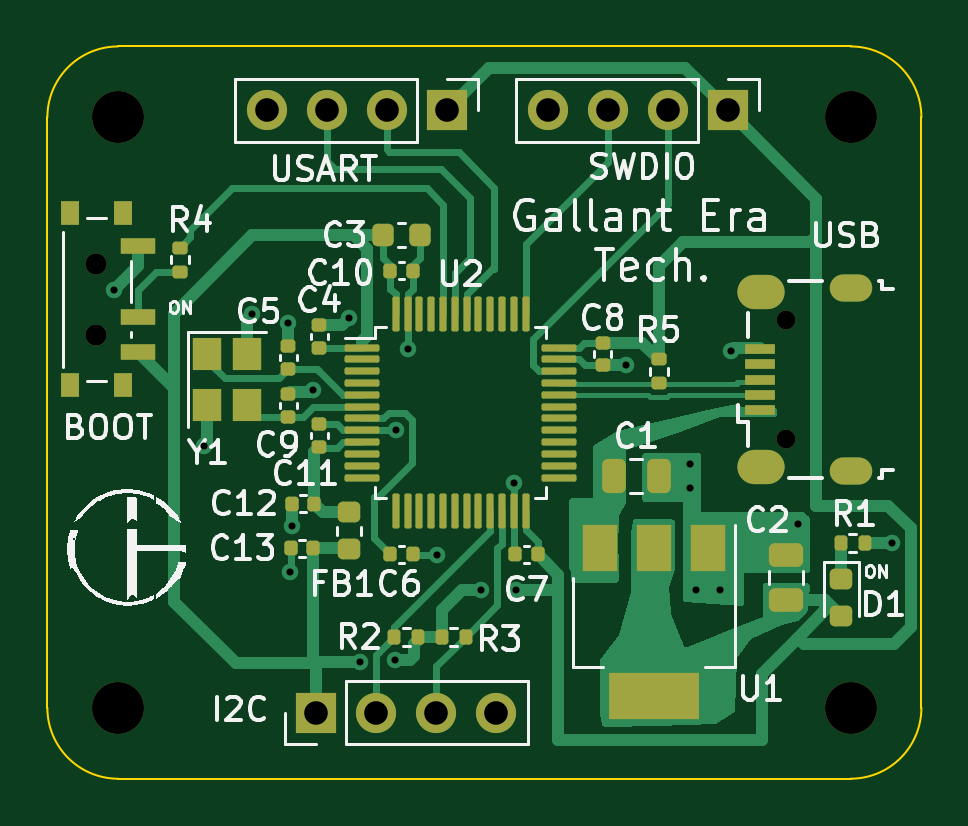
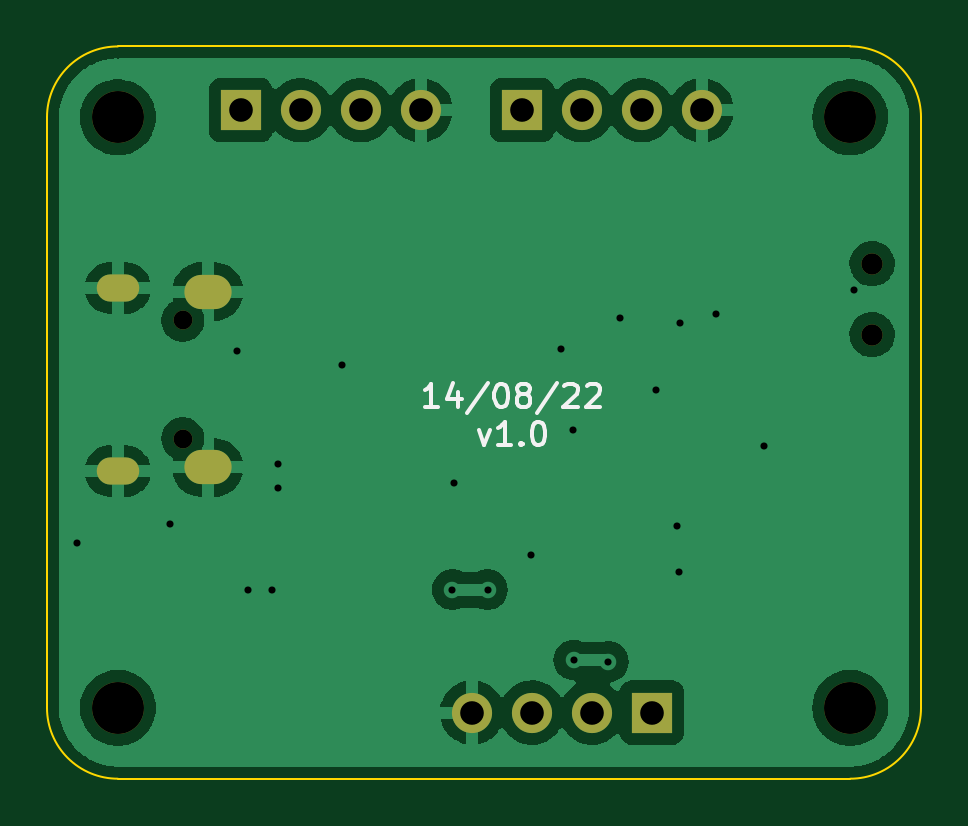
Circuit board: 10 layer files. Board 37.0 x 31.0 mm.
- bottom_copper: STM32F103C8T6-B_Cu.gbr (59100 bytes)
- bottom_mask: STM32F103C8T6-B_Mask.gbr (1446 bytes)
- paste: STM32F103C8T6-B_Paste.gbr (460 bytes)
- bottom_silk: STM32F103C8T6-B_Silkscreen.gbr (3570 bytes)
- outline: STM32F103C8T6-Edge_Cuts.gbr (984 bytes)
- top_copper: STM32F103C8T6-F_Cu.gbr (27740 bytes)
- top_mask: STM32F103C8T6-F_Mask.gbr (6923 bytes)
- paste: STM32F103C8T6-F_Paste.gbr (5957 bytes)
- top_silk: STM32F103C8T6-F_Silkscreen.gbr (46772 bytes)
- drill: STM32F103C8T6.drl (1530 bytes)

=== bottom_copper: STM32F103C8T6-B_Cu.gbr (59100 bytes, source omitted) ===
=== bottom_mask: STM32F103C8T6-B_Mask.gbr ===
%TF.GenerationSoftware,KiCad,Pcbnew,(6.0.7)*%
%TF.CreationDate,2022-08-14T12:50:59+03:00*%
%TF.ProjectId,STM32F103C8T6,53544d33-3246-4313-9033-433854362e6b,rev?*%
%TF.SameCoordinates,Original*%
%TF.FileFunction,Soldermask,Bot*%
%TF.FilePolarity,Negative*%
%FSLAX46Y46*%
G04 Gerber Fmt 4.6, Leading zero omitted, Abs format (unit mm)*
G04 Created by KiCad (PCBNEW (6.0.7)) date 2022-08-14 12:50:59*
%MOMM*%
%LPD*%
G01*
G04 APERTURE LIST*
%ADD10C,2.200000*%
%ADD11R,1.700000X1.700000*%
%ADD12O,1.700000X1.700000*%
%ADD13C,0.900000*%
%ADD14O,0.800000X0.800000*%
%ADD15O,2.000000X1.450000*%
%ADD16O,1.800000X1.150000*%
G04 APERTURE END LIST*
D10*
%TO.C,H3*%
X115000000Y-59000000D03*
%TD*%
%TO.C,H2*%
X115000000Y-84000000D03*
%TD*%
D11*
%TO.C,J1*%
X97900000Y-58700000D03*
D12*
X95360000Y-58700000D03*
X92820000Y-58700000D03*
X90280000Y-58700000D03*
%TD*%
D13*
%TO.C,SW1*%
X83070000Y-65200000D03*
X83070000Y-68200000D03*
%TD*%
D11*
%TO.C,J2*%
X92390000Y-84200000D03*
D12*
X94930000Y-84200000D03*
X97470000Y-84200000D03*
X100010000Y-84200000D03*
%TD*%
D11*
%TO.C,J3*%
X109800000Y-58700000D03*
D12*
X107260000Y-58700000D03*
X104720000Y-58700000D03*
X102180000Y-58700000D03*
%TD*%
D14*
%TO.C,J4*%
X112250000Y-67600000D03*
X112250000Y-72600000D03*
D15*
X111200000Y-73825000D03*
X111200000Y-66375000D03*
D16*
X115000000Y-73975000D03*
X115000000Y-66225000D03*
%TD*%
D10*
%TO.C,H1*%
X84000000Y-84000000D03*
%TD*%
%TO.C,H4*%
X84000000Y-59000000D03*
%TD*%
M02*

=== paste: STM32F103C8T6-B_Paste.gbr ===
%TF.GenerationSoftware,KiCad,Pcbnew,(6.0.7)*%
%TF.CreationDate,2022-08-14T12:50:59+03:00*%
%TF.ProjectId,STM32F103C8T6,53544d33-3246-4313-9033-433854362e6b,rev?*%
%TF.SameCoordinates,Original*%
%TF.FileFunction,Paste,Bot*%
%TF.FilePolarity,Positive*%
%FSLAX46Y46*%
G04 Gerber Fmt 4.6, Leading zero omitted, Abs format (unit mm)*
G04 Created by KiCad (PCBNEW (6.0.7)) date 2022-08-14 12:50:59*
%MOMM*%
%LPD*%
G01*
G04 APERTURE LIST*
G04 APERTURE END LIST*
M02*

=== bottom_silk: STM32F103C8T6-B_Silkscreen.gbr ===
%TF.GenerationSoftware,KiCad,Pcbnew,(6.0.7)*%
%TF.CreationDate,2022-08-14T12:50:59+03:00*%
%TF.ProjectId,STM32F103C8T6,53544d33-3246-4313-9033-433854362e6b,rev?*%
%TF.SameCoordinates,Original*%
%TF.FileFunction,Legend,Bot*%
%TF.FilePolarity,Positive*%
%FSLAX46Y46*%
G04 Gerber Fmt 4.6, Leading zero omitted, Abs format (unit mm)*
G04 Created by KiCad (PCBNEW (6.0.7)) date 2022-08-14 12:50:59*
%MOMM*%
%LPD*%
G01*
G04 APERTURE LIST*
%ADD10C,0.150000*%
G04 APERTURE END LIST*
D10*
X101440857Y-71275380D02*
X102012285Y-71275380D01*
X101726571Y-71275380D02*
X101726571Y-70275380D01*
X101821809Y-70418238D01*
X101917047Y-70513476D01*
X102012285Y-70561095D01*
X100583714Y-70608714D02*
X100583714Y-71275380D01*
X100821809Y-70227761D02*
X101059904Y-70942047D01*
X100440857Y-70942047D01*
X99345619Y-70227761D02*
X100202761Y-71513476D01*
X98821809Y-70275380D02*
X98726571Y-70275380D01*
X98631333Y-70323000D01*
X98583714Y-70370619D01*
X98536095Y-70465857D01*
X98488476Y-70656333D01*
X98488476Y-70894428D01*
X98536095Y-71084904D01*
X98583714Y-71180142D01*
X98631333Y-71227761D01*
X98726571Y-71275380D01*
X98821809Y-71275380D01*
X98917047Y-71227761D01*
X98964666Y-71180142D01*
X99012285Y-71084904D01*
X99059904Y-70894428D01*
X99059904Y-70656333D01*
X99012285Y-70465857D01*
X98964666Y-70370619D01*
X98917047Y-70323000D01*
X98821809Y-70275380D01*
X97917047Y-70703952D02*
X98012285Y-70656333D01*
X98059904Y-70608714D01*
X98107523Y-70513476D01*
X98107523Y-70465857D01*
X98059904Y-70370619D01*
X98012285Y-70323000D01*
X97917047Y-70275380D01*
X97726571Y-70275380D01*
X97631333Y-70323000D01*
X97583714Y-70370619D01*
X97536095Y-70465857D01*
X97536095Y-70513476D01*
X97583714Y-70608714D01*
X97631333Y-70656333D01*
X97726571Y-70703952D01*
X97917047Y-70703952D01*
X98012285Y-70751571D01*
X98059904Y-70799190D01*
X98107523Y-70894428D01*
X98107523Y-71084904D01*
X98059904Y-71180142D01*
X98012285Y-71227761D01*
X97917047Y-71275380D01*
X97726571Y-71275380D01*
X97631333Y-71227761D01*
X97583714Y-71180142D01*
X97536095Y-71084904D01*
X97536095Y-70894428D01*
X97583714Y-70799190D01*
X97631333Y-70751571D01*
X97726571Y-70703952D01*
X96393238Y-70227761D02*
X97250380Y-71513476D01*
X96107523Y-70370619D02*
X96059904Y-70323000D01*
X95964666Y-70275380D01*
X95726571Y-70275380D01*
X95631333Y-70323000D01*
X95583714Y-70370619D01*
X95536095Y-70465857D01*
X95536095Y-70561095D01*
X95583714Y-70703952D01*
X96155142Y-71275380D01*
X95536095Y-71275380D01*
X95155142Y-70370619D02*
X95107523Y-70323000D01*
X95012285Y-70275380D01*
X94774190Y-70275380D01*
X94678952Y-70323000D01*
X94631333Y-70370619D01*
X94583714Y-70465857D01*
X94583714Y-70561095D01*
X94631333Y-70703952D01*
X95202761Y-71275380D01*
X94583714Y-71275380D01*
X99726571Y-72218714D02*
X99488476Y-72885380D01*
X99250380Y-72218714D01*
X98345619Y-72885380D02*
X98917047Y-72885380D01*
X98631333Y-72885380D02*
X98631333Y-71885380D01*
X98726571Y-72028238D01*
X98821809Y-72123476D01*
X98917047Y-72171095D01*
X97917047Y-72790142D02*
X97869428Y-72837761D01*
X97917047Y-72885380D01*
X97964666Y-72837761D01*
X97917047Y-72790142D01*
X97917047Y-72885380D01*
X97250380Y-71885380D02*
X97155142Y-71885380D01*
X97059904Y-71933000D01*
X97012285Y-71980619D01*
X96964666Y-72075857D01*
X96917047Y-72266333D01*
X96917047Y-72504428D01*
X96964666Y-72694904D01*
X97012285Y-72790142D01*
X97059904Y-72837761D01*
X97155142Y-72885380D01*
X97250380Y-72885380D01*
X97345619Y-72837761D01*
X97393238Y-72790142D01*
X97440857Y-72694904D01*
X97488476Y-72504428D01*
X97488476Y-72266333D01*
X97440857Y-72075857D01*
X97393238Y-71980619D01*
X97345619Y-71933000D01*
X97250380Y-71885380D01*
M02*

=== outline: STM32F103C8T6-Edge_Cuts.gbr ===
%TF.GenerationSoftware,KiCad,Pcbnew,(6.0.7)*%
%TF.CreationDate,2022-08-14T12:50:59+03:00*%
%TF.ProjectId,STM32F103C8T6,53544d33-3246-4313-9033-433854362e6b,rev?*%
%TF.SameCoordinates,Original*%
%TF.FileFunction,Profile,NP*%
%FSLAX46Y46*%
G04 Gerber Fmt 4.6, Leading zero omitted, Abs format (unit mm)*
G04 Created by KiCad (PCBNEW (6.0.7)) date 2022-08-14 12:50:59*
%MOMM*%
%LPD*%
G01*
G04 APERTURE LIST*
%TA.AperFunction,Profile*%
%ADD10C,0.100000*%
%TD*%
G04 APERTURE END LIST*
D10*
X118000000Y-84000000D02*
X118000000Y-59000000D01*
X118000000Y-59000000D02*
G75*
G03*
X115000000Y-56000000I-3000000J0D01*
G01*
X81000000Y-84000000D02*
G75*
G03*
X84000000Y-87000000I3000000J0D01*
G01*
X84000000Y-56000000D02*
G75*
G03*
X81000000Y-59000000I0J-3000000D01*
G01*
X84000000Y-56000000D02*
X115000000Y-56000000D01*
X115000000Y-87000000D02*
G75*
G03*
X118000000Y-84000000I0J3000000D01*
G01*
X81000000Y-59000000D02*
X81000000Y-84000000D01*
X84000000Y-87000000D02*
X115000000Y-87000000D01*
M02*

=== top_copper: STM32F103C8T6-F_Cu.gbr (27740 bytes, source omitted) ===
=== top_mask: STM32F103C8T6-F_Mask.gbr (6923 bytes, source omitted) ===
=== paste: STM32F103C8T6-F_Paste.gbr ===
%TF.GenerationSoftware,KiCad,Pcbnew,(6.0.7)*%
%TF.CreationDate,2022-08-14T12:50:59+03:00*%
%TF.ProjectId,STM32F103C8T6,53544d33-3246-4313-9033-433854362e6b,rev?*%
%TF.SameCoordinates,Original*%
%TF.FileFunction,Paste,Top*%
%TF.FilePolarity,Positive*%
%FSLAX46Y46*%
G04 Gerber Fmt 4.6, Leading zero omitted, Abs format (unit mm)*
G04 Created by KiCad (PCBNEW (6.0.7)) date 2022-08-14 12:50:59*
%MOMM*%
%LPD*%
G01*
G04 APERTURE LIST*
G04 Aperture macros list*
%AMRoundRect*
0 Rectangle with rounded corners*
0 $1 Rounding radius*
0 $2 $3 $4 $5 $6 $7 $8 $9 X,Y pos of 4 corners*
0 Add a 4 corners polygon primitive as box body*
4,1,4,$2,$3,$4,$5,$6,$7,$8,$9,$2,$3,0*
0 Add four circle primitives for the rounded corners*
1,1,$1+$1,$2,$3*
1,1,$1+$1,$4,$5*
1,1,$1+$1,$6,$7*
1,1,$1+$1,$8,$9*
0 Add four rect primitives between the rounded corners*
20,1,$1+$1,$2,$3,$4,$5,0*
20,1,$1+$1,$4,$5,$6,$7,0*
20,1,$1+$1,$6,$7,$8,$9,0*
20,1,$1+$1,$8,$9,$2,$3,0*%
G04 Aperture macros list end*
%ADD10RoundRect,0.135000X-0.185000X0.135000X-0.185000X-0.135000X0.185000X-0.135000X0.185000X0.135000X0*%
%ADD11RoundRect,0.135000X-0.135000X-0.185000X0.135000X-0.185000X0.135000X0.185000X-0.135000X0.185000X0*%
%ADD12RoundRect,0.140000X0.140000X0.170000X-0.140000X0.170000X-0.140000X-0.170000X0.140000X-0.170000X0*%
%ADD13RoundRect,0.218750X-0.256250X0.218750X-0.256250X-0.218750X0.256250X-0.218750X0.256250X0.218750X0*%
%ADD14RoundRect,0.225000X-0.225000X-0.250000X0.225000X-0.250000X0.225000X0.250000X-0.225000X0.250000X0*%
%ADD15RoundRect,0.140000X0.170000X-0.140000X0.170000X0.140000X-0.170000X0.140000X-0.170000X-0.140000X0*%
%ADD16R,0.800000X1.000000*%
%ADD17R,1.500000X0.700000*%
%ADD18RoundRect,0.135000X0.185000X-0.135000X0.185000X0.135000X-0.185000X0.135000X-0.185000X-0.135000X0*%
%ADD19RoundRect,0.250000X-0.250000X-0.475000X0.250000X-0.475000X0.250000X0.475000X-0.250000X0.475000X0*%
%ADD20RoundRect,0.140000X-0.170000X0.140000X-0.170000X-0.140000X0.170000X-0.140000X0.170000X0.140000X0*%
%ADD21R,1.200000X1.400000*%
%ADD22RoundRect,0.075000X-0.662500X-0.075000X0.662500X-0.075000X0.662500X0.075000X-0.662500X0.075000X0*%
%ADD23RoundRect,0.075000X-0.075000X-0.662500X0.075000X-0.662500X0.075000X0.662500X-0.075000X0.662500X0*%
%ADD24RoundRect,0.140000X-0.140000X-0.170000X0.140000X-0.170000X0.140000X0.170000X-0.140000X0.170000X0*%
%ADD25R,1.300000X0.450000*%
%ADD26RoundRect,0.218750X0.256250X-0.218750X0.256250X0.218750X-0.256250X0.218750X-0.256250X-0.218750X0*%
%ADD27R,1.500000X2.000000*%
%ADD28R,3.800000X2.000000*%
%ADD29RoundRect,0.250000X0.475000X-0.250000X0.475000X0.250000X-0.475000X0.250000X-0.475000X-0.250000X0*%
%ADD30RoundRect,0.135000X0.135000X0.185000X-0.135000X0.185000X-0.135000X-0.185000X0.135000X-0.185000X0*%
G04 APERTURE END LIST*
D10*
%TO.C,R5*%
X106875000Y-69240000D03*
X106875000Y-70260000D03*
%TD*%
D11*
%TO.C,R1*%
X114580000Y-77010000D03*
X115600000Y-77010000D03*
%TD*%
D12*
%TO.C,C7*%
X101760000Y-77500000D03*
X100800000Y-77500000D03*
%TD*%
%TO.C,C12*%
X92300000Y-75350000D03*
X91340000Y-75350000D03*
%TD*%
D13*
%TO.C,D1*%
X114610000Y-78542500D03*
X114610000Y-80117500D03*
%TD*%
D14*
%TO.C,C3*%
X95225000Y-64000000D03*
X96775000Y-64000000D03*
%TD*%
D15*
%TO.C,C4*%
X92500000Y-68750000D03*
X92500000Y-67790000D03*
%TD*%
%TO.C,C11*%
X92500000Y-72960000D03*
X92500000Y-72000000D03*
%TD*%
D16*
%TO.C,SW1*%
X84180000Y-63050000D03*
X81970000Y-70350000D03*
X84180000Y-70350000D03*
X81970000Y-63050000D03*
D17*
X84830000Y-64450000D03*
X84830000Y-67450000D03*
X84830000Y-68950000D03*
%TD*%
D18*
%TO.C,R4*%
X86614000Y-65536000D03*
X86614000Y-64516000D03*
%TD*%
D19*
%TO.C,C1*%
X104980000Y-74190000D03*
X106880000Y-74190000D03*
%TD*%
D20*
%TO.C,C8*%
X104500000Y-68540000D03*
X104500000Y-69500000D03*
%TD*%
D21*
%TO.C,Y1*%
X87750000Y-69000000D03*
X87750000Y-71200000D03*
X89450000Y-71200000D03*
X89450000Y-69000000D03*
%TD*%
D22*
%TO.C,U2*%
X94337500Y-68750000D03*
X94337500Y-69250000D03*
X94337500Y-69750000D03*
X94337500Y-70250000D03*
X94337500Y-70750000D03*
X94337500Y-71250000D03*
X94337500Y-71750000D03*
X94337500Y-72250000D03*
X94337500Y-72750000D03*
X94337500Y-73250000D03*
X94337500Y-73750000D03*
X94337500Y-74250000D03*
D23*
X95750000Y-75662500D03*
X96250000Y-75662500D03*
X96750000Y-75662500D03*
X97250000Y-75662500D03*
X97750000Y-75662500D03*
X98250000Y-75662500D03*
X98750000Y-75662500D03*
X99250000Y-75662500D03*
X99750000Y-75662500D03*
X100250000Y-75662500D03*
X100750000Y-75662500D03*
X101250000Y-75662500D03*
D22*
X102662500Y-74250000D03*
X102662500Y-73750000D03*
X102662500Y-73250000D03*
X102662500Y-72750000D03*
X102662500Y-72250000D03*
X102662500Y-71750000D03*
X102662500Y-71250000D03*
X102662500Y-70750000D03*
X102662500Y-70250000D03*
X102662500Y-69750000D03*
X102662500Y-69250000D03*
X102662500Y-68750000D03*
D23*
X101250000Y-67337500D03*
X100750000Y-67337500D03*
X100250000Y-67337500D03*
X99750000Y-67337500D03*
X99250000Y-67337500D03*
X98750000Y-67337500D03*
X98250000Y-67337500D03*
X97750000Y-67337500D03*
X97250000Y-67337500D03*
X96750000Y-67337500D03*
X96250000Y-67337500D03*
X95750000Y-67337500D03*
%TD*%
D12*
%TO.C,C13*%
X92260000Y-77250000D03*
X91300000Y-77250000D03*
%TD*%
D24*
%TO.C,C6*%
X95520000Y-77500000D03*
X96480000Y-77500000D03*
%TD*%
D25*
%TO.C,J4*%
X111150000Y-71400000D03*
X111150000Y-70750000D03*
X111150000Y-70100000D03*
X111150000Y-69450000D03*
X111150000Y-68800000D03*
%TD*%
D15*
%TO.C,C5*%
X91200000Y-69660000D03*
X91200000Y-68700000D03*
%TD*%
D26*
%TO.C,FB1*%
X93750000Y-77287500D03*
X93750000Y-75712500D03*
%TD*%
D27*
%TO.C,U1*%
X108980000Y-77216000D03*
D28*
X106680000Y-83516000D03*
D27*
X106680000Y-77216000D03*
X104380000Y-77216000D03*
%TD*%
D24*
%TO.C,C10*%
X95520000Y-65500000D03*
X96480000Y-65500000D03*
%TD*%
D29*
%TO.C,C2*%
X112268000Y-79436000D03*
X112268000Y-77536000D03*
%TD*%
D15*
%TO.C,C9*%
X91200000Y-71680000D03*
X91200000Y-70720000D03*
%TD*%
D30*
%TO.C,R2*%
X96700000Y-81000000D03*
X95680000Y-81000000D03*
%TD*%
D11*
%TO.C,R3*%
X97690000Y-81000000D03*
X98710000Y-81000000D03*
%TD*%
M02*

=== top_silk: STM32F103C8T6-F_Silkscreen.gbr (46772 bytes, source omitted) ===
=== drill: STM32F103C8T6.drl ===
M48
; DRILL file {KiCad (6.0.7)} date Sun Aug 14 12:50:32 2022
; FORMAT={-:-/ absolute / metric / decimal}
; #@! TF.CreationDate,2022-08-14T12:50:32+03:00
; #@! TF.GenerationSoftware,Kicad,Pcbnew,(6.0.7)
; #@! TF.FileFunction,MixedPlating,1,2
FMAT,2
METRIC
; #@! TA.AperFunction,Plated,PTH,ViaDrill
T1C0.300
; #@! TA.AperFunction,Plated,PTH,ComponentDrill
T2C0.550
; #@! TA.AperFunction,Plated,PTH,ComponentDrill
T3C0.850
; #@! TA.AperFunction,Plated,PTH,ComponentDrill
T4C1.000
; #@! TA.AperFunction,NonPlated,NPTH,ComponentDrill
T5C0.800
; #@! TA.AperFunction,NonPlated,NPTH,ComponentDrill
T6C0.900
; #@! TA.AperFunction,NonPlated,NPTH,ComponentDrill
T7C2.200
%
G90
G05
T1
X83.82Y-66.294
X87.63Y-72.898
X89.662Y-67.31
X91.19Y-67.7
X91.25Y-78.23
X91.34Y-76.29
X92.227Y-70.551
X93.75Y-67.5
X94.23Y-82.042
X95.696Y-81.973
X95.74Y-72.22
X96.25Y-68.818
X97.49Y-77.51
X99.35Y-78.994
X100.75Y-74.5
X100.838Y-78.994
X105.5Y-69.5
X108.204Y-73.66
X108.204Y-74.676
X108.458Y-78.994
X109.474Y-78.994
X109.95Y-68.9
X112.776Y-76.2
X116.75Y-77.01
T4
X90.28Y-58.7
X92.39Y-84.2
X92.82Y-58.7
X94.93Y-84.2
X95.36Y-58.7
X97.47Y-84.2
X97.9Y-58.7
X100.01Y-84.2
X102.18Y-58.7
X104.72Y-58.7
X107.26Y-58.7
X109.8Y-58.7
T5
X112.25Y-67.6
X112.25Y-72.6
T6
X83.07Y-65.2
X83.07Y-68.2
T7
X84.0Y-59.0
X84.0Y-84.0
X115.0Y-59.0
X115.0Y-84.0
T2
G00X114.675Y-66.225
M15
G01X115.325Y-66.225
M16
G05
G00X114.675Y-73.975
M15
G01X115.325Y-73.975
M16
G05
T3
G00X110.925Y-66.375
M15
G01X111.475Y-66.375
M16
G05
G00X110.925Y-73.825
M15
G01X111.475Y-73.825
M16
G05
T0
M30

